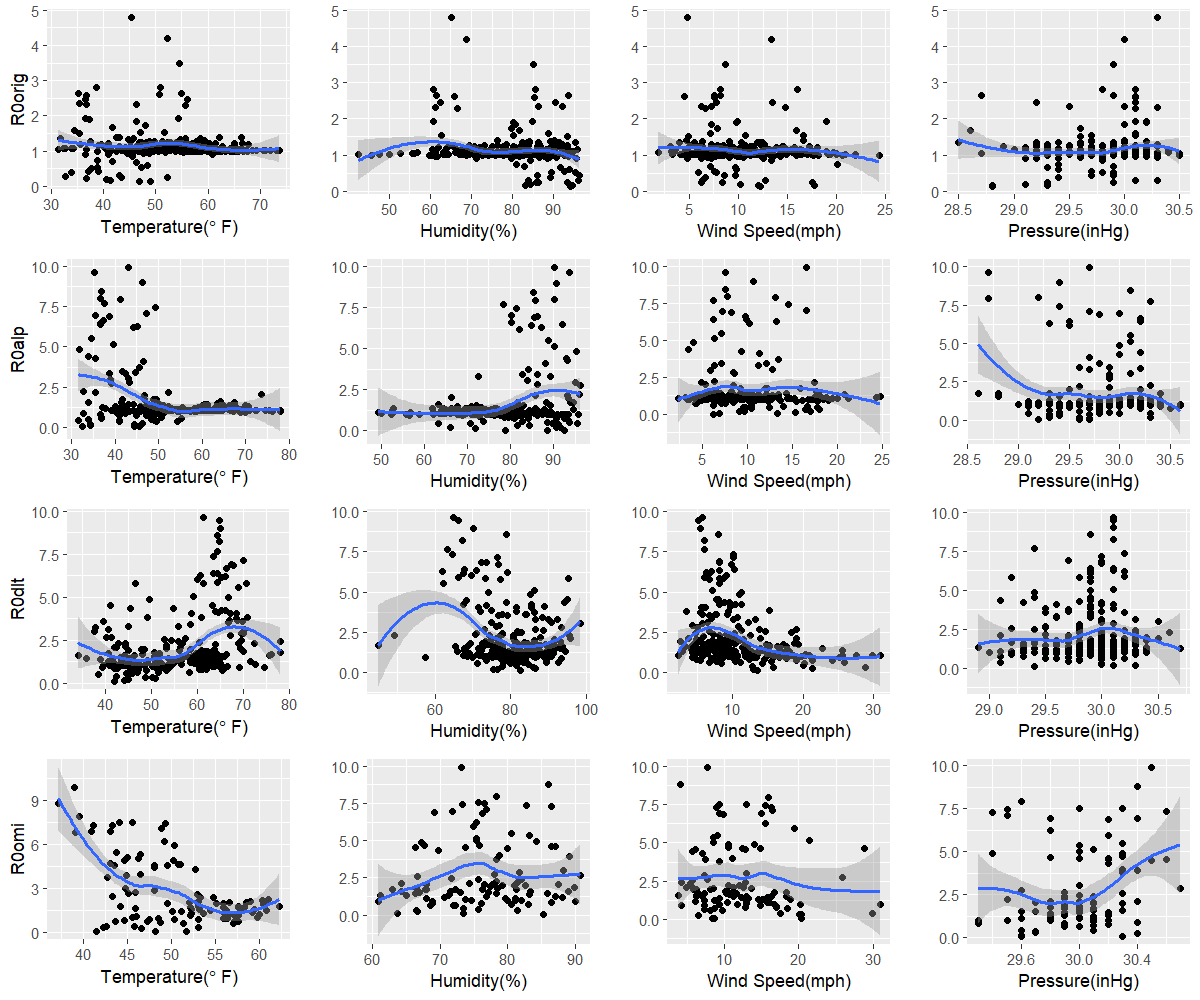

Source data for this figure (header and first rows):
orig, 46.8, 94, 12.2, 28.8
alp, 45.6, 88.5, 6.2, 29.2
dlt, 42, 82.5, 13.6, 29.4
omi, 51.7, 85.3, 8.4, 29.6
